The GitHub repository Mitlpsy/herb_identification contains a labelled image folder "herb_identification" with 3 categories: Etlingera elatior, Euphorbia hirta L, Leucas aspera. Examples follow, each with its label.

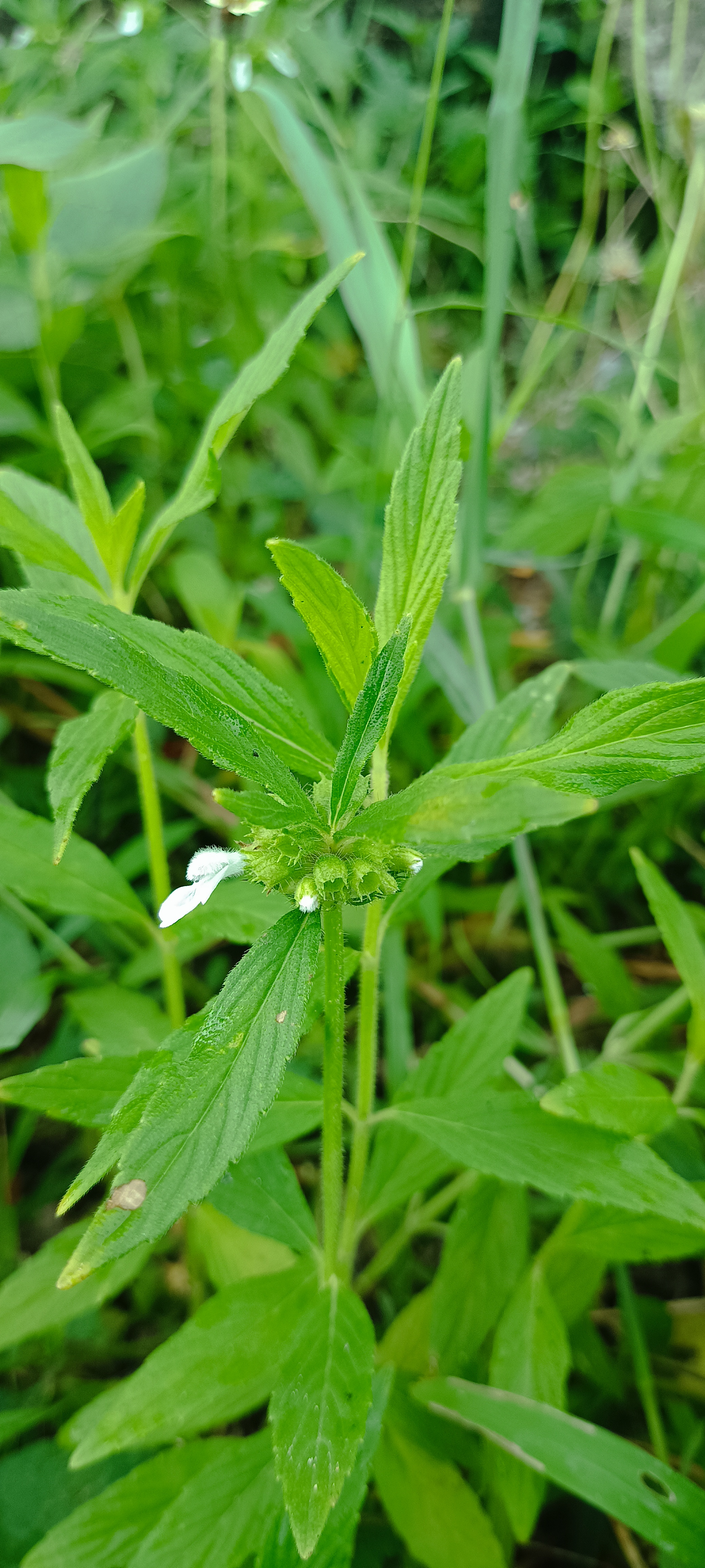
Label: Leucas aspera

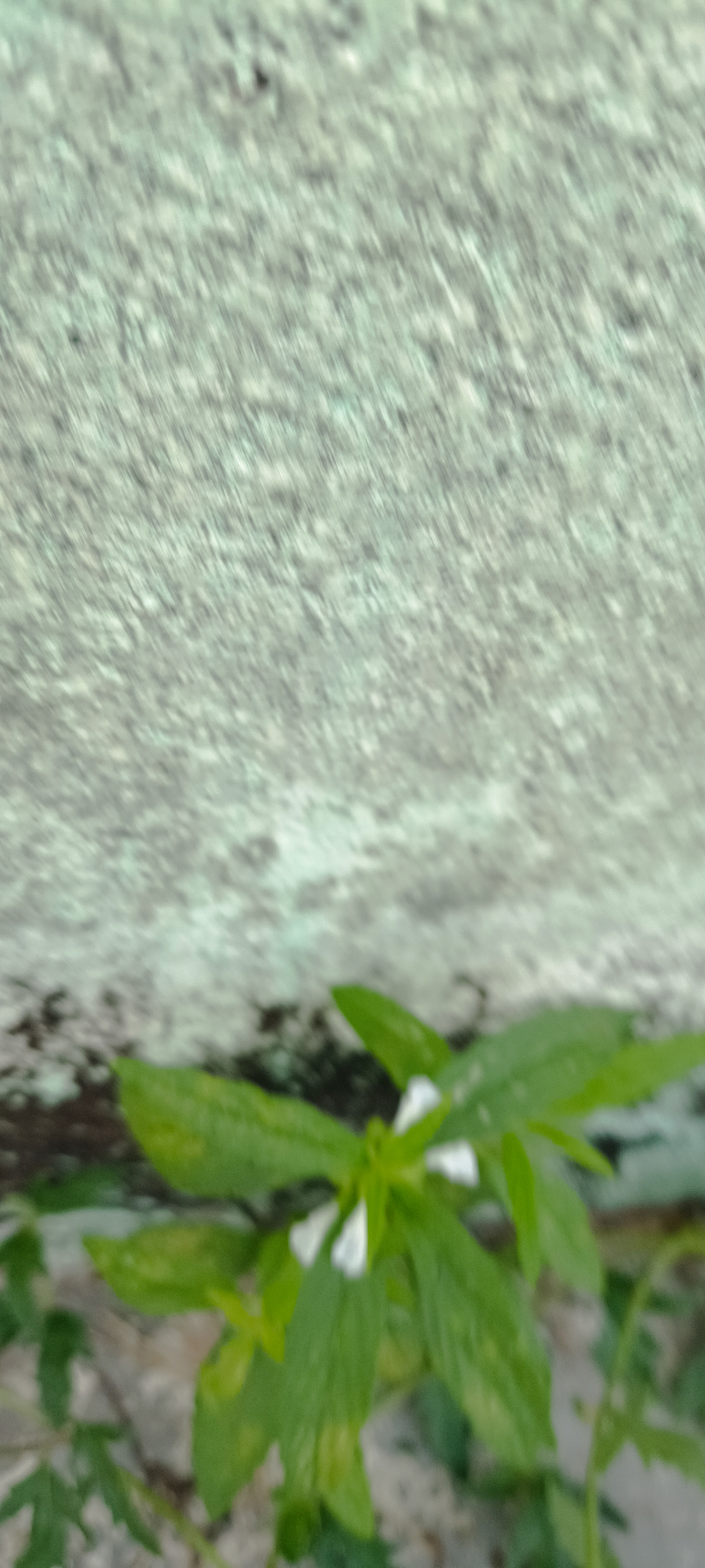
Label: Leucas aspera

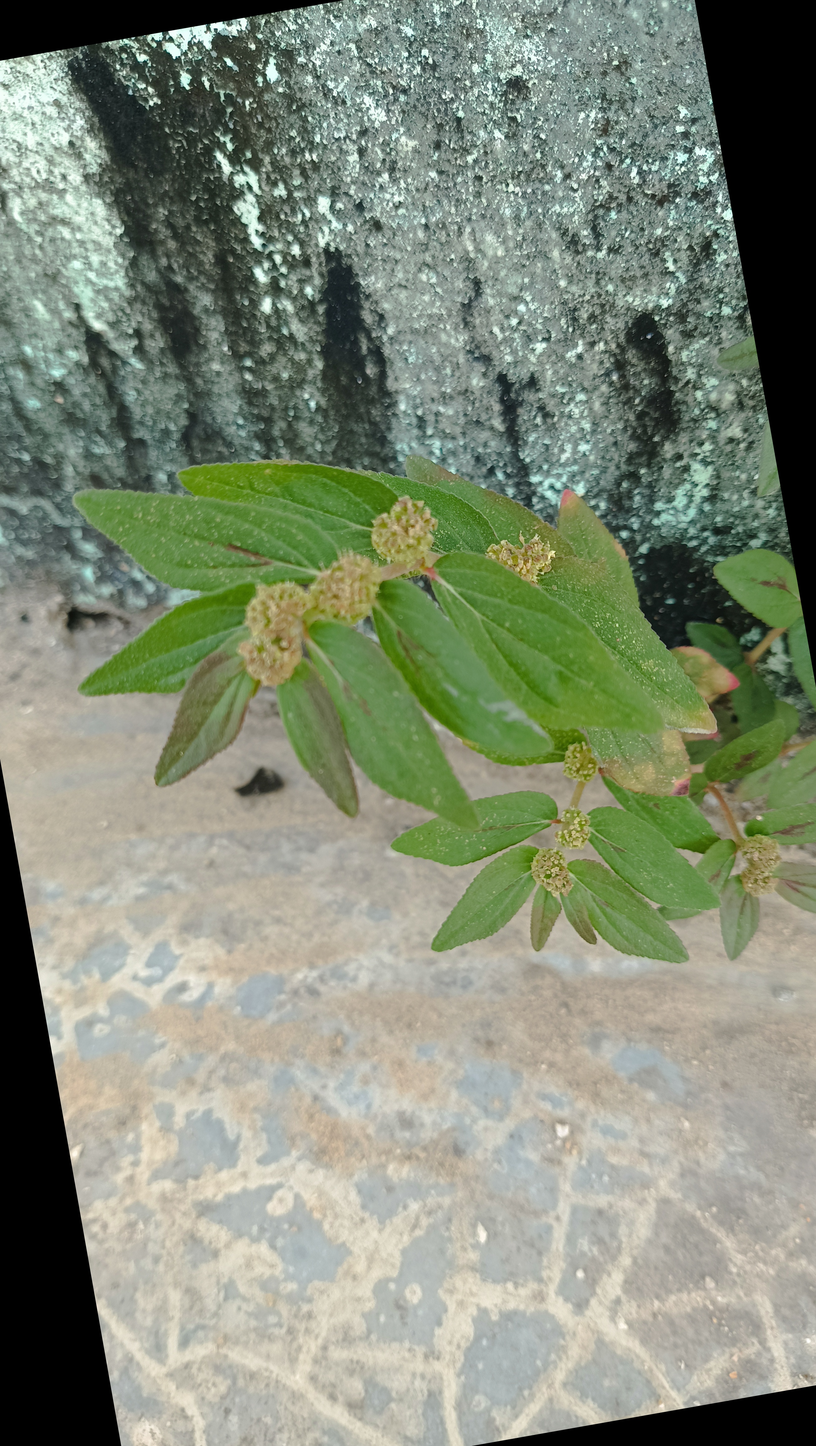
Label: Euphorbia hirta L

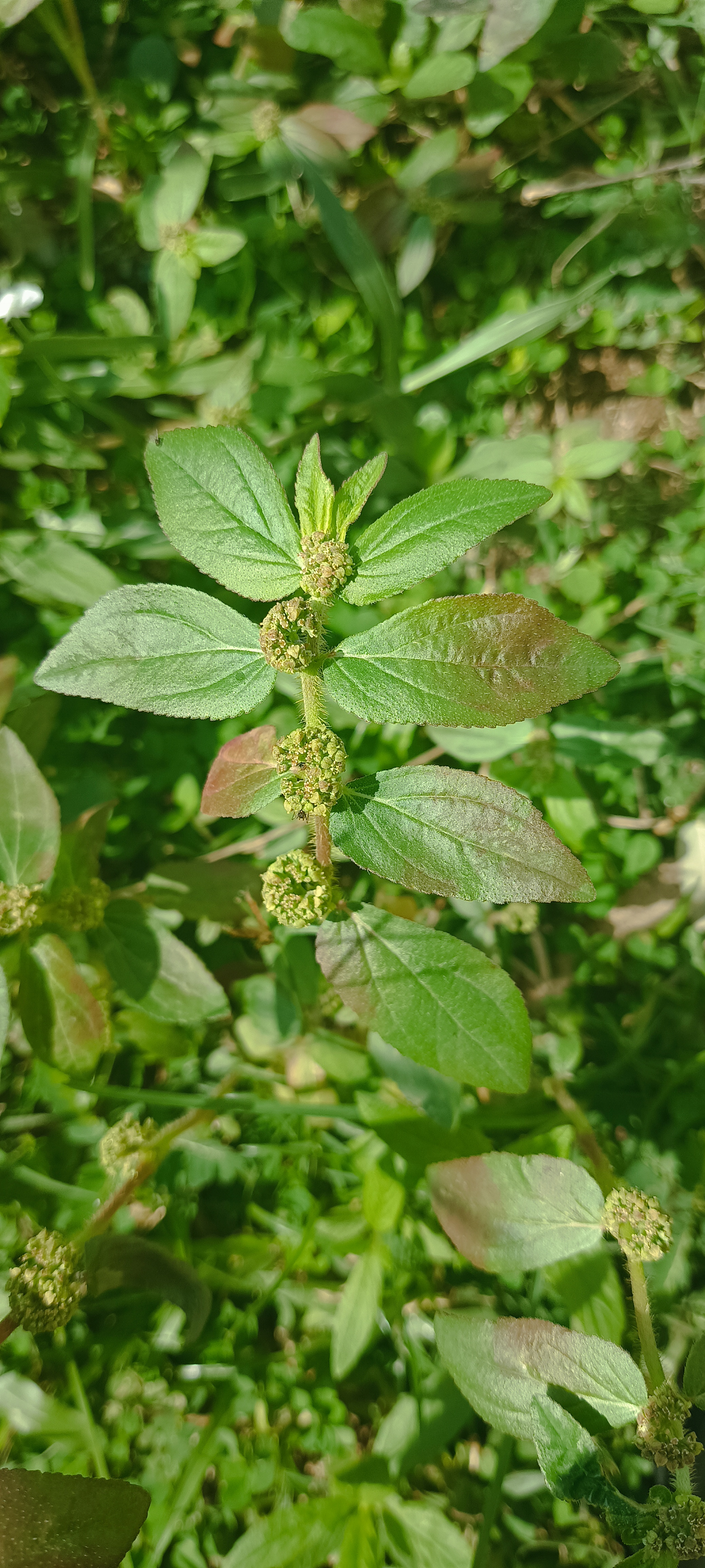
Label: Euphorbia hirta L

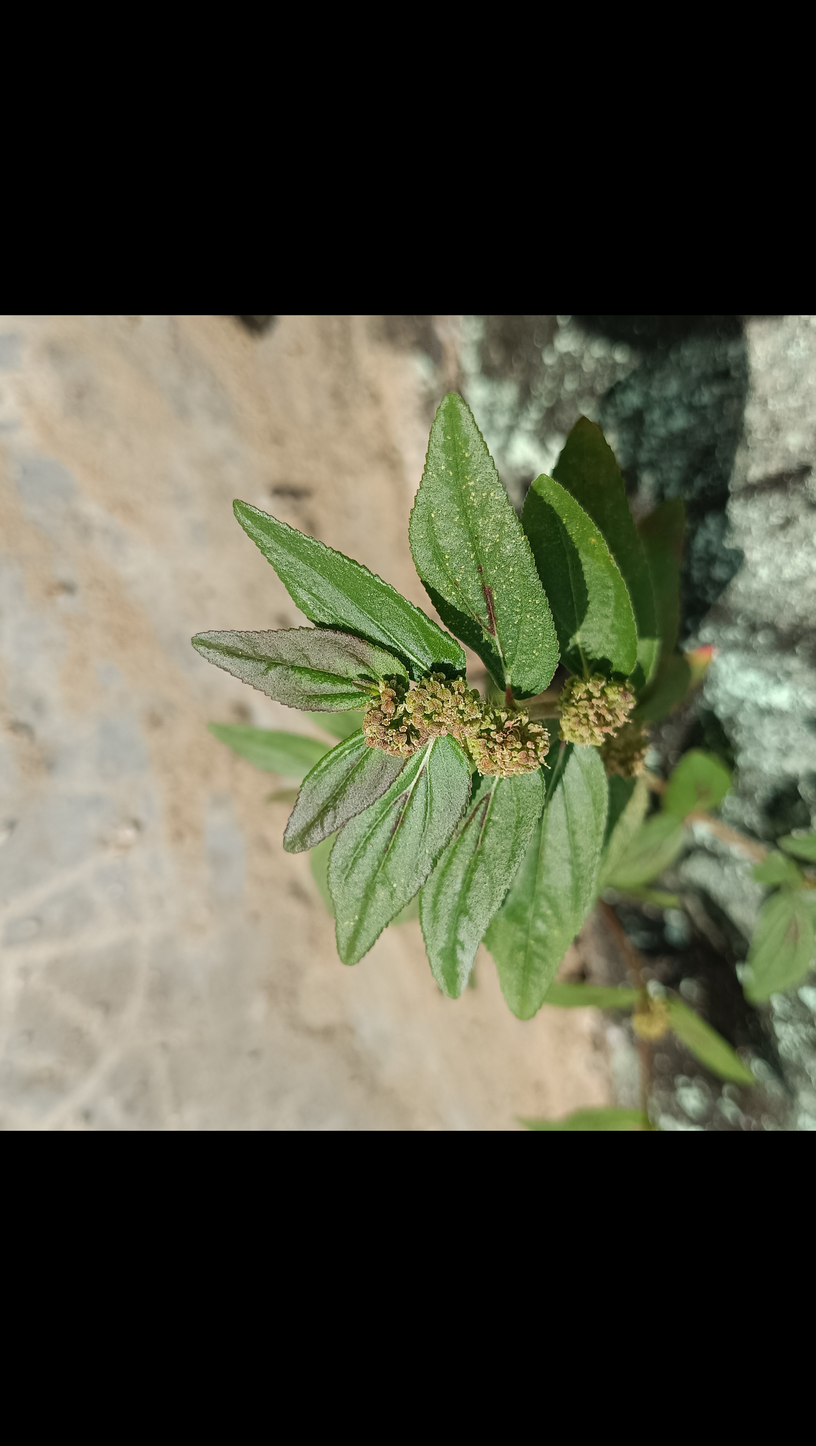
Label: Euphorbia hirta L

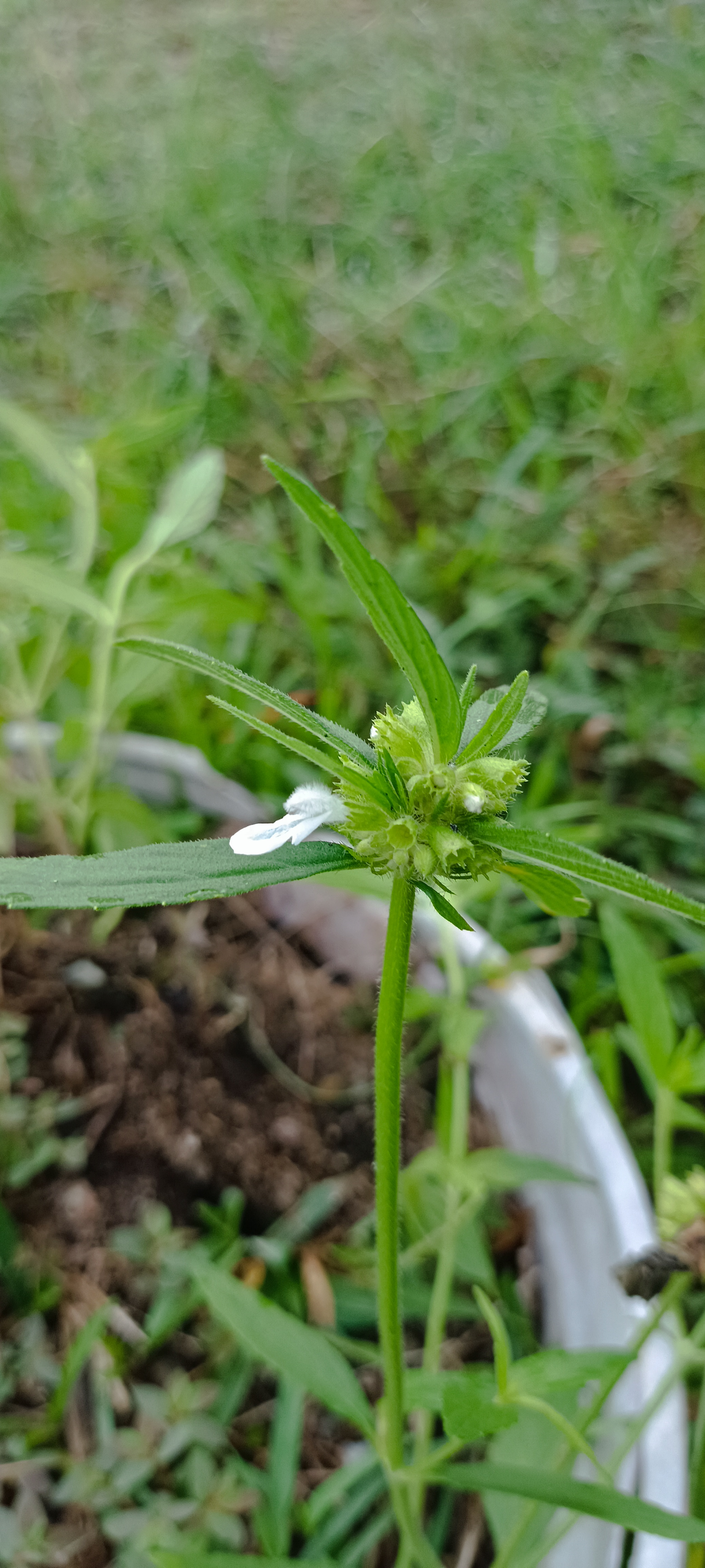
Label: Leucas aspera
